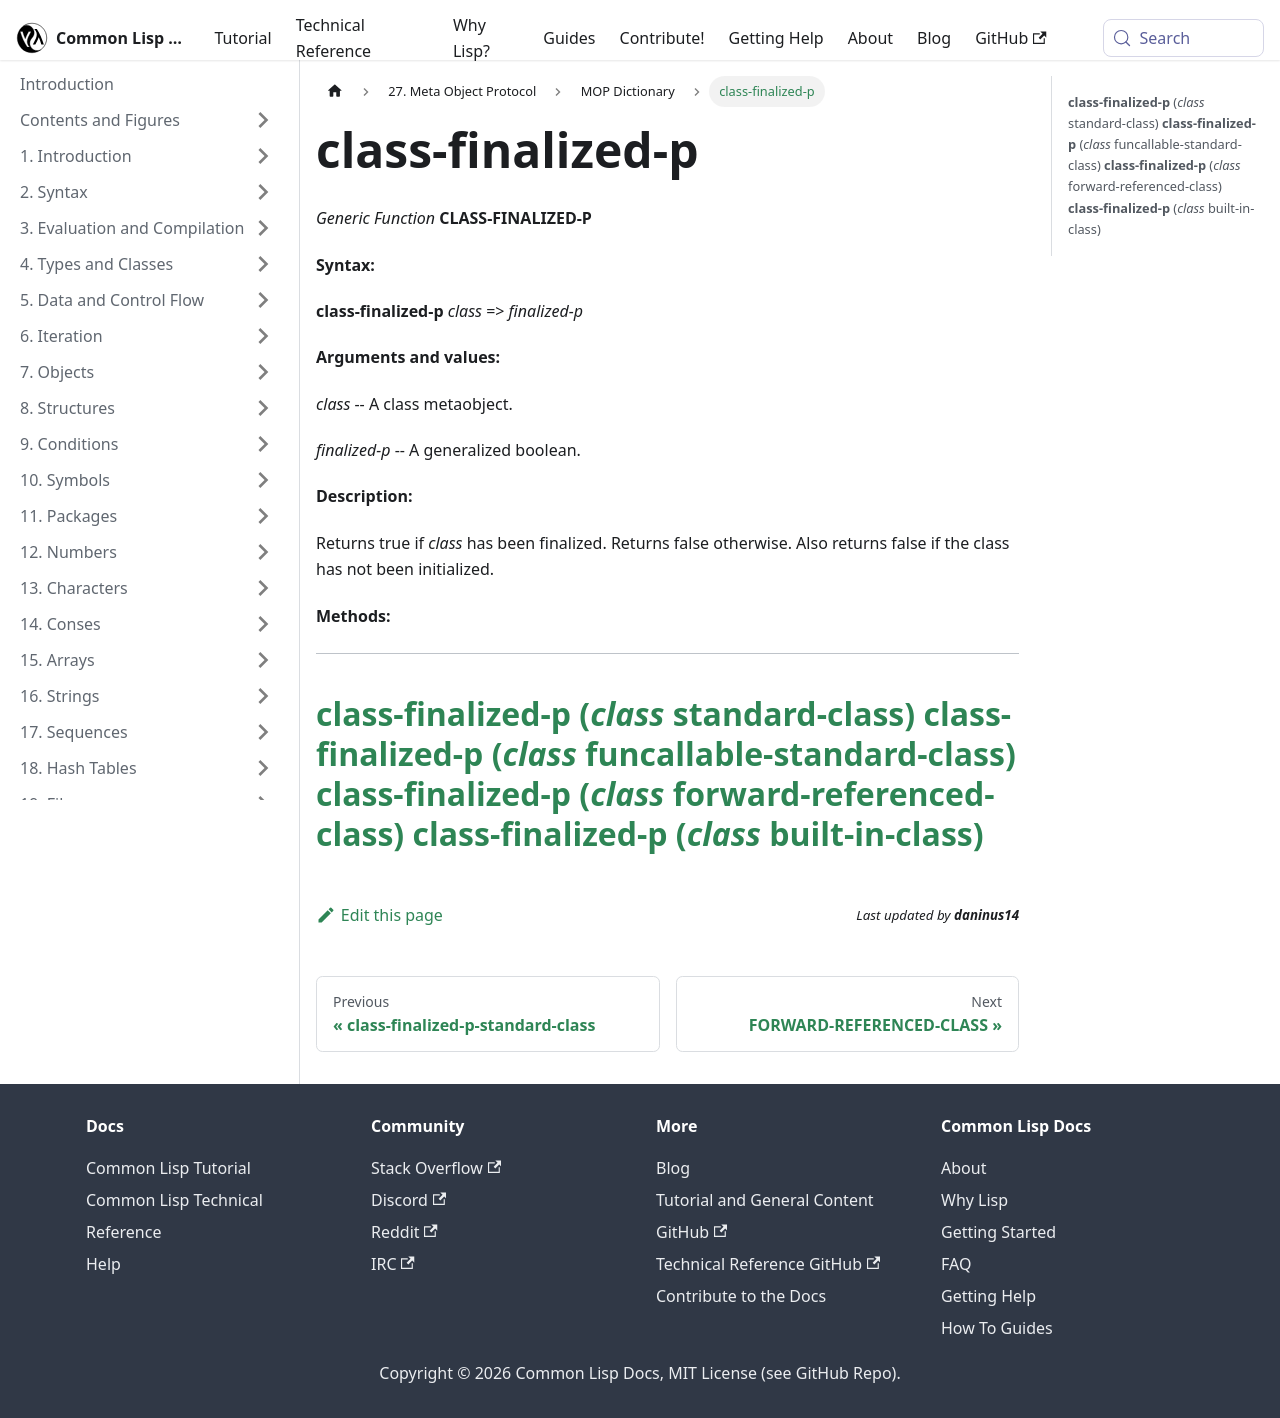

repository: lisp-docs/cl-language-reference · page: meta-object-protocol/dictionary/class-finalized-p.html · generator: docusaurus

class-finalized-p
=================

*Generic Function* **CLASS-FINALIZED-P**

**Syntax:**

**class-finalized-p** *class* => *finalized-p*

**Arguments and values:**

*class* -- A class metaobject.

*finalized-p* -- A generalized boolean.

**Description:**

Returns true if *class* has been finalized. Returns false otherwise. Also returns false if the class has not been initialized.

**Methods:**

  ---------------------------------------------------------------------------------------------------------------
  [**class-finalized-p** (*class* standard-class)](/meta-object-protocol/dictionary/class-finalized-p-standard-class)
  [**class-finalized-p** (*class* funcallable-standard-class)](/meta-object-protocol/dictionary/class-finalized-p-funcallable-standard-class)
  [**class-finalized-p** (*class* forward-referenced-class)](/meta-object-protocol/dictionary/class-finalized-p-forward-referenced-class)
  [**class-finalized-p** (*class* built-in-class)](/meta-object-protocol/dictionary/class-finalized-p-built-in-class)
  ---------------------------------------------------------------------------------------------------------------
